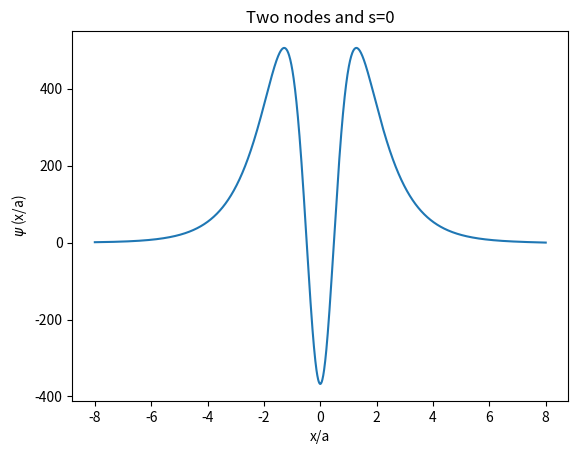

Source code (Python):
# -*- coding: utf-8 -*-

import numpy as np
import matplotlib.pyplot as plt
# Parameters
s = 0
ximax = int(s+8)
ximin = -ximax
Nsteps = 100*2*ximax
h = (ximax-ximin)/Nsteps
nu0 = 6.0

xi = np.linspace(ximin, ximax, Nsteps)


def v(xi):
    return -nu0/(np.cosh(xi+s)**2) - nu0/(np.cosh(xi-s)**2)


def phi(N, eps):
    q = np.sqrt(-eps)
    phiarr = np.zeros(N)
    phiarr[0], phiarr[1] = 1, np.exp(q*h)
    for i in np.arange(2, N):
        f = v(xi[i-1]) - eps
        phiarr[i] = (2+h**2*f)*phiarr[i-1] - phiarr[i-2]
    return phiarr


def checknode(eps):
    l = phi(Nsteps, eps)
    a = 0
    for i in range(0, len(l)-1):
        prod = l[i]*l[i+1]
        if prod < 0:
            a += 1
        else:
            pass
    return a


def findeig(n, iter=100000):
    emax = -0.1
    emin = -2*nu0
    for i in range(0, iter):
        epsnew = (emax+emin)/2
        phinew = phi(Nsteps, epsnew)
        x = phinew[-2]*phinew[-1] - phinew[1]*phinew[-1]**2
        if checknode(emax) == n and checknode(emin) == n:
            if x < 0:
                emin = epsnew
            if x > 0:
                emax = epsnew
        if checknode(epsnew) > n:
            emax = epsnew
        else:
            emin = epsnew
        if abs((emin-emax)/(emin+emax)) < 10**(-14):
            break
    return emax


print(findeig(0), findeig(1), findeig(2), findeig(3),findeig(4))
plt.plot(xi, phi(Nsteps, findeig(2)))
plt.xlabel('x/a')
plt.ylabel(r'$\psi$ (x/a)')
plt.title ('Two nodes and s='+str(s))
